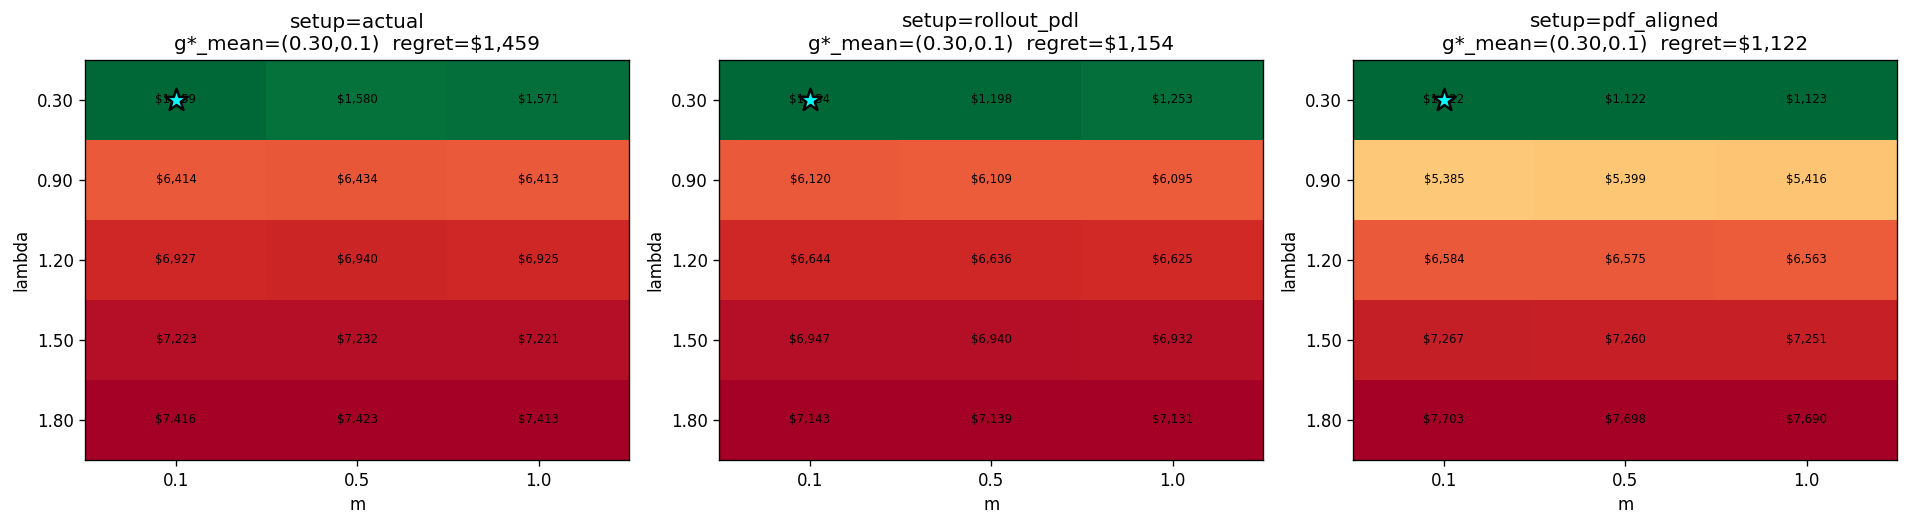

The data file committed next to this chart (first rows):
setup, g_mean_lambda, g_mean_m, g_mean_regret, g_mean_V_avg, g_mean_V_min, g_mean_V_max, g_mean_ret_avg, g_worst_lambda, g_worst_m, g_worst_regret
actual, 0.3, 0.1, 1459, 21404, 3996, 57439, 1.14, 0.3, 0.1, 3400
rollout_pdl, 0.3, 0.1, 1154, 21437, 4108, 55612, 1.144, 0.3, 1.0, 3490
pdf_aligned, 0.3, 0.1, 1122, 23073, 3667, 63298, 1.307, 0.3, 0.1, 3417
